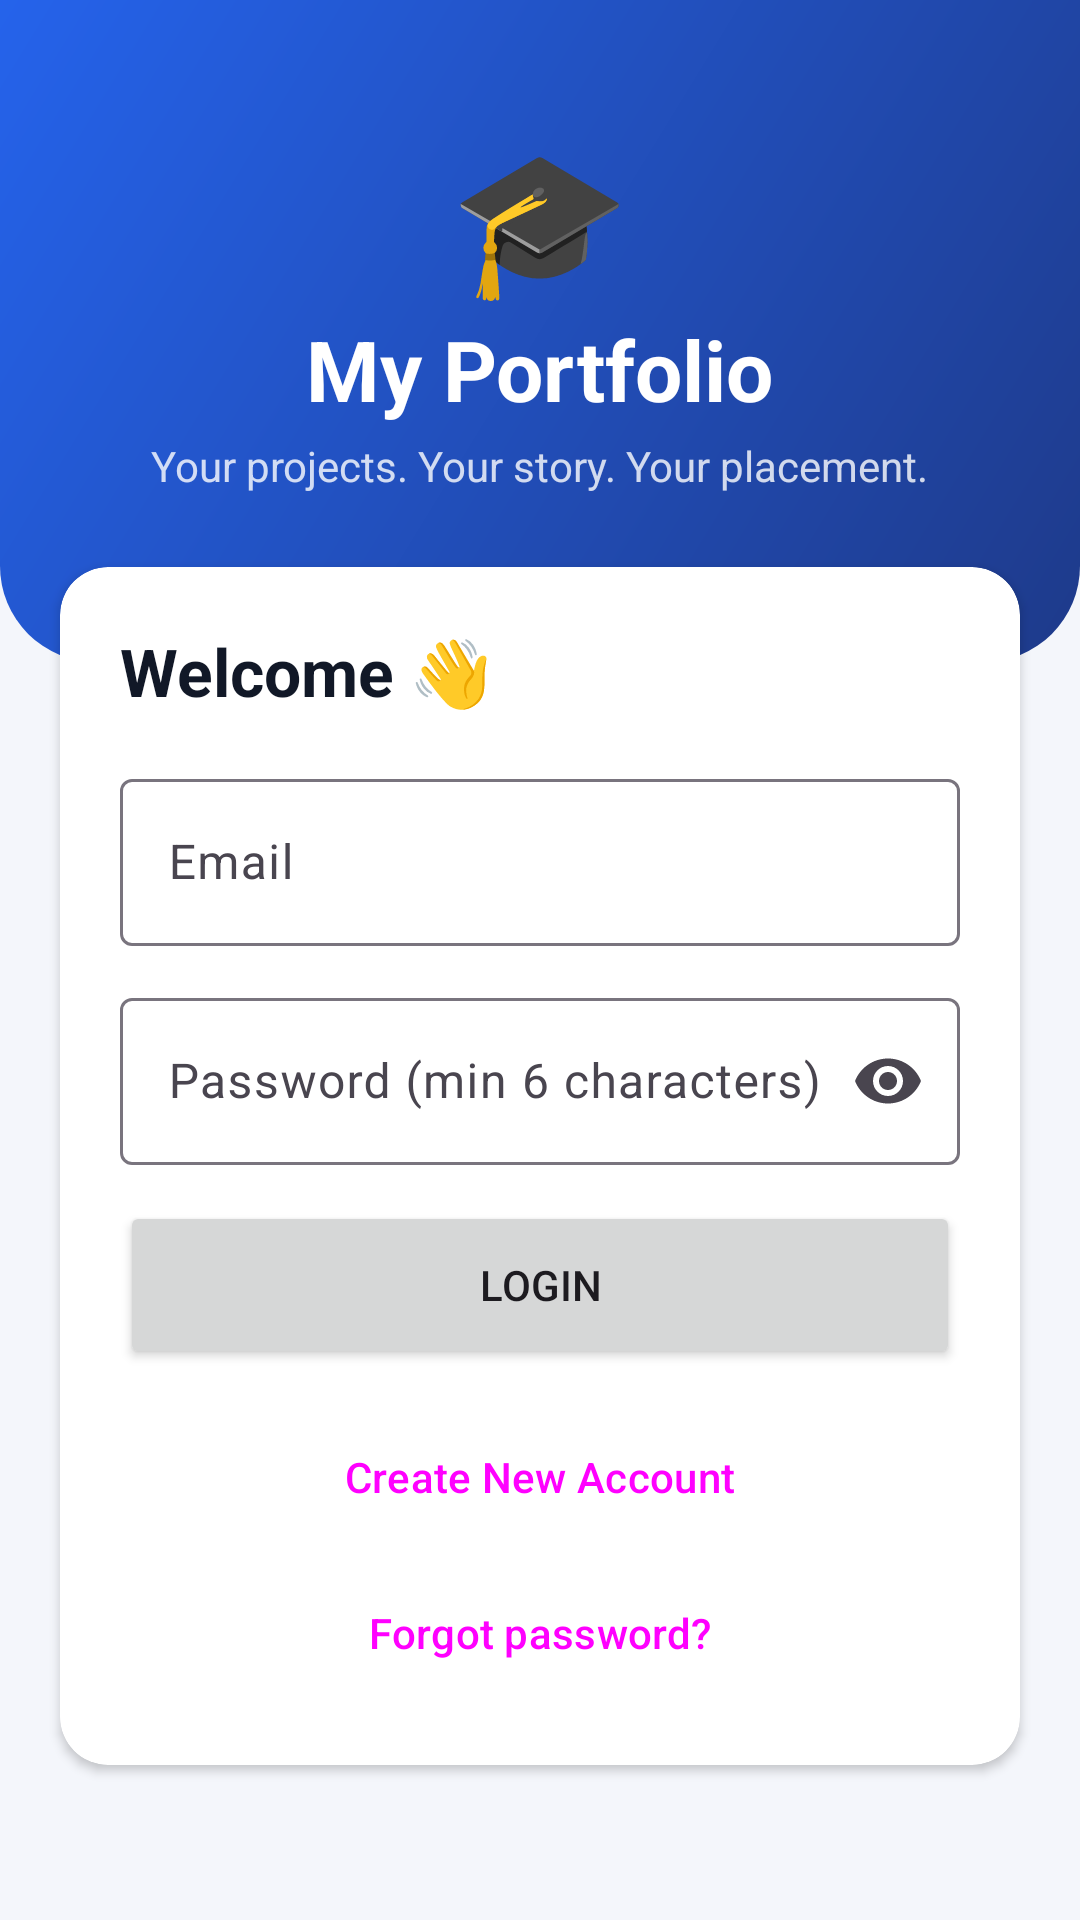

This screen was rendered from an Android layout file. Write that file and the resources it references.
<!-- AndroidManifest.xml: application theme Theme.PortfolioApp -->
<!-- res/layout/activity_login.xml -->
<?xml version="1.0" encoding="utf-8"?>
<ScrollView xmlns:android="http://schemas.android.com/apk/res/android"
    xmlns:app="http://schemas.android.com/apk/res-auto"
    android:layout_width="match_parent"
    android:layout_height="match_parent"
    android:background="@color/background"
    android:fillViewport="true">

    <LinearLayout
        android:layout_width="match_parent"
        android:layout_height="wrap_content"
        android:orientation="vertical">

        <LinearLayout
            android:layout_width="match_parent"
            android:layout_height="wrap_content"
            android:background="@drawable/bg_header"
            android:gravity="center"
            android:orientation="vertical"
            android:paddingTop="40dp"
            android:paddingBottom="56dp">
            <TextView android:layout_width="wrap_content" android:layout_height="wrap_content"
                android:text="🎓" android:textSize="48sp" />
            <TextView android:layout_width="wrap_content" android:layout_height="wrap_content"
                android:text="My Portfolio" android:textColor="@color/white"
                android:textSize="28sp" android:textStyle="bold" />
            <TextView android:layout_width="wrap_content" android:layout_height="wrap_content"
                android:layout_marginTop="4dp" android:text="Your projects. Your story. Your placement."
                android:textColor="#CCFFFFFF" />
        </LinearLayout>

        <com.google.android.material.card.MaterialCardView
            style="@style/App.Card"
            android:layout_width="match_parent"
            android:layout_height="wrap_content"
            android:layout_marginStart="20dp"
            android:layout_marginEnd="20dp"
            android:layout_marginTop="-32dp">

            <LinearLayout
                android:layout_width="match_parent"
                android:layout_height="wrap_content"
                android:orientation="vertical"
                android:padding="20dp">

                <TextView android:layout_width="wrap_content" android:layout_height="wrap_content"
                    android:layout_marginBottom="16dp" android:text="Welcome 👋"
                    android:textColor="@color/text_primary" android:textSize="22sp" android:textStyle="bold" />

                <com.google.android.material.textfield.TextInputLayout
                    style="@style/App.Field"
                    android:layout_width="match_parent" android:layout_height="wrap_content"
                    android:hint="Email">
                    <com.google.android.material.textfield.TextInputEditText
                        android:id="@+id/etEmail"
                        android:layout_width="match_parent" android:layout_height="wrap_content"
                        android:inputType="textEmailAddress" />
                </com.google.android.material.textfield.TextInputLayout>

                <com.google.android.material.textfield.TextInputLayout
                    style="@style/App.Field"
                    android:layout_width="match_parent" android:layout_height="wrap_content"
                    android:hint="Password (min 6 characters)"
                    app:endIconMode="password_toggle">
                    <com.google.android.material.textfield.TextInputEditText
                        android:id="@+id/etPassword"
                        android:layout_width="match_parent" android:layout_height="wrap_content"
                        android:inputType="textPassword" />
                </com.google.android.material.textfield.TextInputLayout>

                <Button android:id="@+id/btnLogin"
                    android:layout_width="match_parent" android:layout_height="56dp"
                    android:text="Login" />
                <Button android:id="@+id/btnRegister"
                    style="@style/Widget.Material3.Button.OutlinedButton"
                    android:layout_width="match_parent" android:layout_height="56dp"
                    android:layout_marginTop="8dp" android:text="Create New Account" />
                <Button android:id="@+id/btnForgot"
                    style="@style/Widget.Material3.Button.TextButton"
                    android:layout_width="match_parent" android:layout_height="wrap_content"
                    android:text="Forgot password?" />
            </LinearLayout>
        </com.google.android.material.card.MaterialCardView>
    </LinearLayout>
</ScrollView>
<!-- resources referenced by this layout -->
<resources>
  <color name="background">#F4F6FB</color>
  <color name="text_primary">#111827</color>
  <color name="white">#FFFFFFFF</color>
  <!-- drawable bg_header (drawable) -->
  <?xml version="1.0" encoding="utf-8"?>
  <shape xmlns:android="http://schemas.android.com/apk/res/android">
      <gradient android:angle="135" android:startColor="#1E3A8A" android:endColor="#2563EB" />
      <corners android:bottomLeftRadius="32dp" android:bottomRightRadius="32dp" />
  </shape>
  <style name="App.Card" parent="Widget.Material3.CardView.Elevated">
          <item name="cardBackgroundColor">@color/white</item>
          <item name="cardCornerRadius">16dp</item>
          <item name="cardElevation">2dp</item>
      </style>
  <style name="App.Field" parent="Widget.Material3.TextInputLayout.OutlinedBox">
          <item name="android:layout_marginBottom">12dp</item>
      </style>
  <style name="Theme.PortfolioApp" parent="Theme.Material3.Light.NoActionBar">
          <item name="colorPrimary">@color/primary</item>
          <item name="colorOnPrimary">@color/white</item>
          <item name="colorPrimaryContainer">@color/primary_light</item>
          <item name="colorSecondary">@color/accent</item>
          <item name="android:windowBackground">@color/primary_dark</item>
          <item name="android:windowLightStatusBar">false</item>
      </style>
  <color name="primary">#1D4ED8</color>
  <color name="primary_light">#DBEAFE</color>
  <color name="accent">#F59E0B</color>
  <color name="primary_dark">#1E3A8A</color>
</resources>
